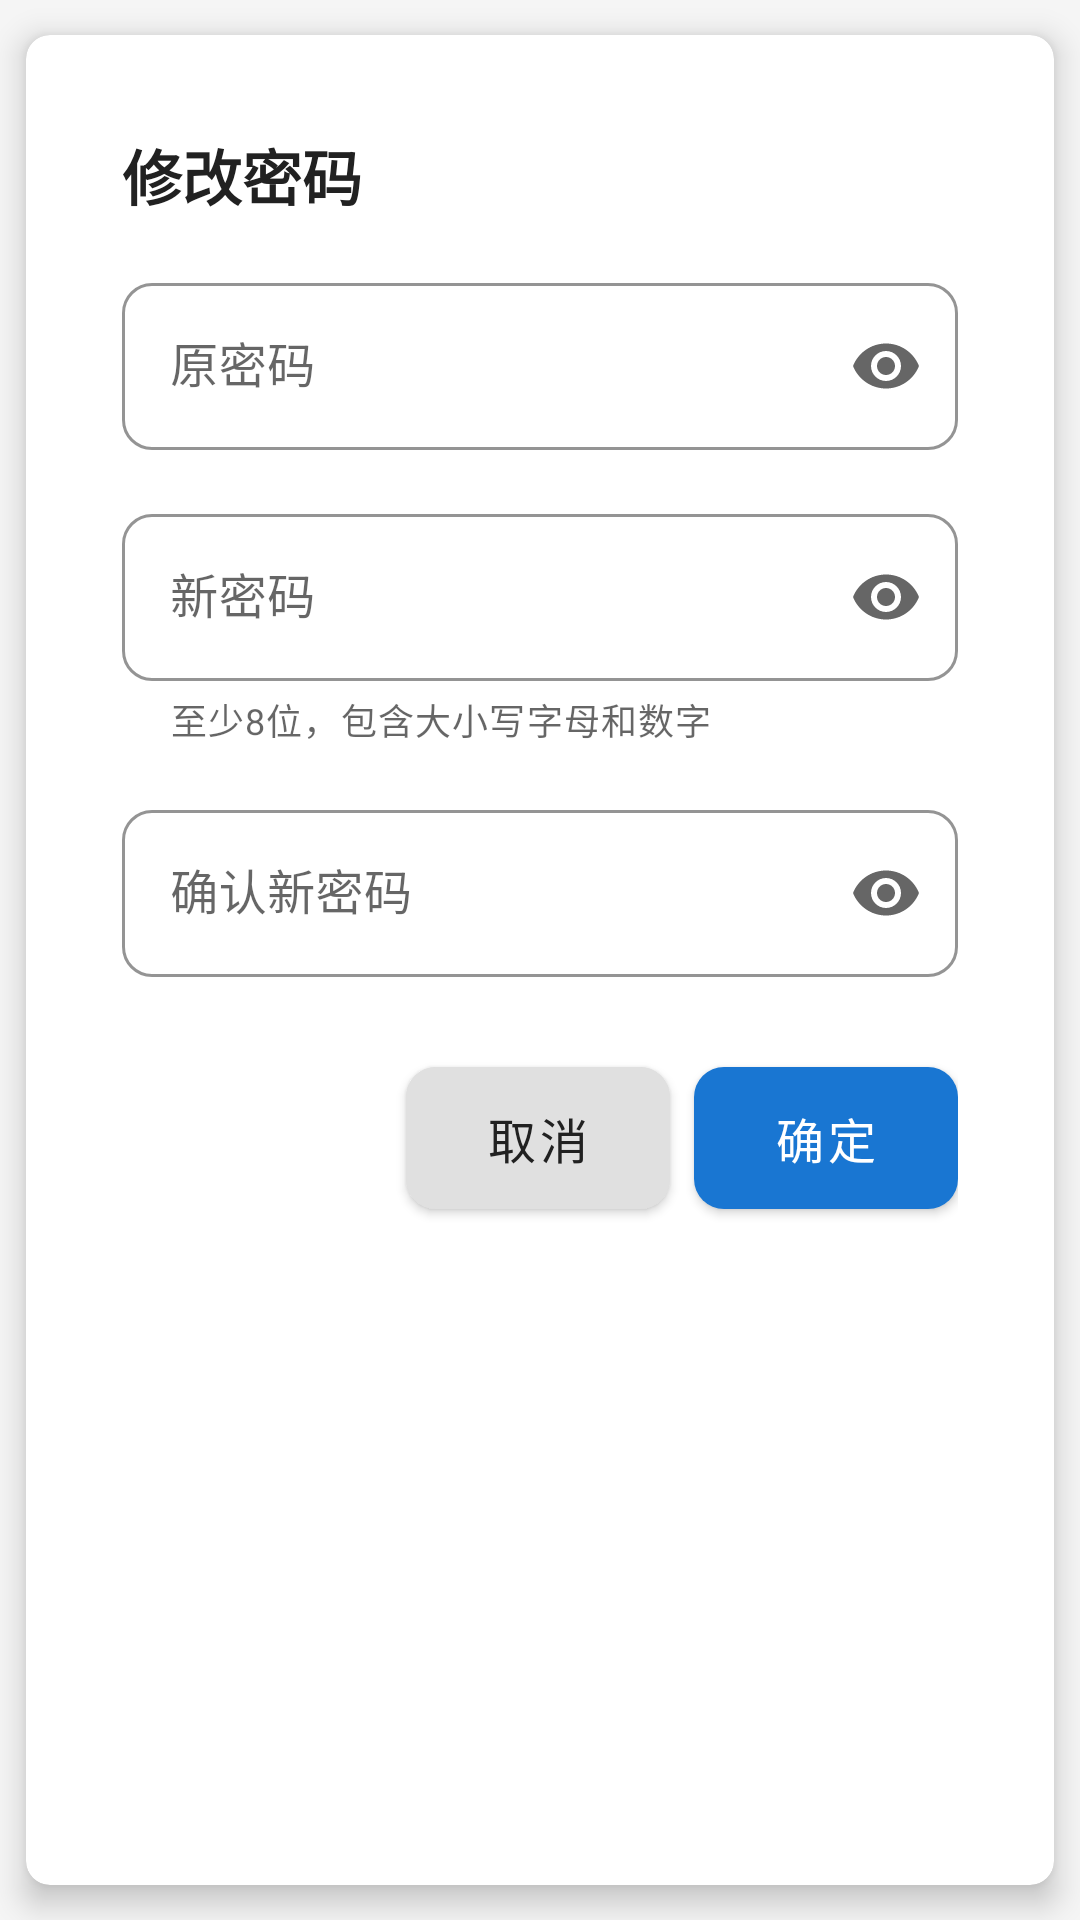

Reconstruct the res/layout file that produces this screen, plus the resources it refers to.
<!-- AndroidManifest.xml: application theme Theme.FincialSystem.NoActionBar -->
<!-- res/layout/dialog_change_password.xml -->
<?xml version="1.0" encoding="utf-8"?>
<androidx.cardview.widget.CardView xmlns:android="http://schemas.android.com/apk/res/android"
    xmlns:app="http://schemas.android.com/apk/res-auto"
    android:layout_width="match_parent"
    android:layout_height="wrap_content"
    app:cardCornerRadius="8dp"
    app:cardElevation="6dp"
    app:cardBackgroundColor="@android:color/white">

    <LinearLayout
        android:layout_width="match_parent"
        android:layout_height="wrap_content"
        android:orientation="vertical"
        android:padding="16dp">

        <TextView
            android:id="@+id/tvDialogTitle"
            android:layout_width="match_parent"
            android:layout_height="wrap_content"
            android:text="@string/change_password"
            android:textColor="@color/text_primary"
            android:textSize="20sp"
            android:textStyle="bold"
            android:layout_marginBottom="16dp" />

        
        <com.google.android.material.textfield.TextInputLayout
            android:id="@+id/tilOldPassword"
            android:layout_width="match_parent"
            android:layout_height="wrap_content"
            android:hint="@string/old_password"
            app:boxBackgroundColor="@color/white"
            app:endIconMode="password_toggle"
            app:startIconDrawable="@drawable/ic_password">

            <com.google.android.material.textfield.TextInputEditText
                android:id="@+id/etOldPassword"
                android:layout_width="match_parent"
                android:layout_height="wrap_content"
                android:inputType="textPassword" />
        </com.google.android.material.textfield.TextInputLayout>

        
        <com.google.android.material.textfield.TextInputLayout
            android:id="@+id/tilNewPassword"
            android:layout_width="match_parent"
            android:layout_height="wrap_content"
            android:layout_marginTop="16dp"
            android:hint="@string/new_password"
            app:boxBackgroundColor="@color/white"
            app:endIconMode="password_toggle"
            app:startIconDrawable="@drawable/ic_password"
            app:helperText="至少8位，包含大小写字母和数字"
            app:helperTextEnabled="true">

            <com.google.android.material.textfield.TextInputEditText
                android:id="@+id/etNewPassword"
                android:layout_width="match_parent"
                android:layout_height="wrap_content"
                android:inputType="textPassword" />
        </com.google.android.material.textfield.TextInputLayout>

        
        <com.google.android.material.textfield.TextInputLayout
            android:id="@+id/tilConfirmNewPassword"
            android:layout_width="match_parent"
            android:layout_height="wrap_content"
            android:layout_marginTop="16dp"
            android:hint="@string/confirm_new_password"
            app:boxBackgroundColor="@color/white"
            app:endIconMode="password_toggle"
            app:startIconDrawable="@drawable/ic_password">

            <com.google.android.material.textfield.TextInputEditText
                android:id="@+id/etConfirmNewPassword"
                android:layout_width="match_parent"
                android:layout_height="wrap_content"
                android:inputType="textPassword" />
        </com.google.android.material.textfield.TextInputLayout>

        
        <LinearLayout
            android:layout_width="match_parent"
            android:layout_height="wrap_content"
            android:gravity="end"
            android:orientation="horizontal"
            android:layout_marginTop="24dp">

            <Button
                android:id="@+id/btnCancel"
                style="@style/Widget.App.Button"
                android:layout_width="wrap_content"
                android:layout_height="wrap_content"
                android:layout_marginEnd="8dp"
                android:text="@string/cancel"
                android:backgroundTint="@color/light_gray"
                android:textColor="@color/text_primary" />

            <Button
                android:id="@+id/btnConfirm"
                style="@style/Widget.App.Button"
                android:layout_width="wrap_content"
                android:layout_height="wrap_content"
                android:text="@string/confirm" />
        </LinearLayout>
    </LinearLayout>
</androidx.cardview.widget.CardView>
<!-- resources referenced by this layout -->
<resources>
  <color name="light_gray">#E0E0E0</color>
  <color name="text_primary">#212121</color>
  <color name="white">#FFFFFF</color>
  <string name="cancel">取消</string>
  <string name="change_password">修改密码</string>
  <string name="confirm">确定</string>
  <string name="confirm_new_password">确认新密码</string>
  <string name="new_password">新密码</string>
  <string name="old_password">原密码</string>
  <style name="Widget.App.Button" parent="Widget.MaterialComponents.Button">
          <item name="android:textSize">16sp</item>
          <item name="android:textAllCaps">false</item>
          <item name="android:paddingTop">12dp</item>
          <item name="android:paddingBottom">12dp</item>
          <item name="cornerRadius">10dp</item>
      </style>
  <style name="Theme.FincialSystem.NoActionBar" parent="Theme.FincialSystem">
          <item name="windowActionBar">false</item>
          <item name="windowNoTitle">true</item>
          <item name="android:windowTranslucentStatus">false</item>
          <item name="android:statusBarColor">@android:color/transparent</item>
          <item name="android:windowLightStatusBar">true</item>
          <item name="android:windowDrawsSystemBarBackgrounds">true</item>
      </style>
  <style name="Theme.FincialSystem" parent="Theme.MaterialComponents.Light.NoActionBar">
          
          <item name="colorPrimary">@color/colorPrimary</item>
          <item name="colorPrimaryVariant">@color/colorPrimaryDark</item>
          <item name="colorOnPrimary">@color/white</item>
          
          <item name="colorSecondary">@color/colorAccent</item>
          <item name="colorSecondaryVariant">@color/colorPrimaryLight</item>
          <item name="colorOnSecondary">@color/black</item>
          
          <item name="android:statusBarColor">@color/colorPrimaryDark</item>
          
          <item name="android:textColorPrimary">@color/textPrimary</item>
          <item name="android:textColorSecondary">@color/textSecondary</item>
          <item name="android:textColorHint">@color/textHint</item>
          
          <item name="android:windowBackground">@color/background</item>
          
          <item name="materialButtonStyle">@style/Widget.App.Button</item>
          <item name="textInputStyle">@style/Widget.App.TextInputLayout</item>
          <item name="cardViewStyle">@style/Widget.App.CardView</item>
      </style>
  <color name="colorPrimary">#1976D2</color>
  <color name="colorPrimaryDark">#1565C0</color>
  <color name="colorAccent">#03A9F4</color>
  <color name="colorPrimaryLight">#BBDEFB</color>
  <color name="black">#000000</color>
  <color name="textPrimary">@color/text_primary</color>
  <color name="textSecondary">@color/text_secondary</color>
  <color name="textHint">#BDBDBD</color>
  <color name="background">#F5F5F5</color>
  <style name="Widget.App.TextInputLayout" parent="Widget.MaterialComponents.TextInputLayout.OutlinedBox">
          <item name="boxCornerRadiusBottomEnd">10dp</item>
          <item name="boxCornerRadiusBottomStart">10dp</item>
          <item name="boxCornerRadiusTopEnd">10dp</item>
          <item name="boxCornerRadiusTopStart">10dp</item>
          <item name="boxStrokeColor">@color/colorPrimary</item>
          <item name="hintTextColor">@color/colorPrimary</item>
      </style>
  <style name="Widget.App.CardView" parent="Widget.MaterialComponents.CardView">
          <item name="cardCornerRadius">15dp</item>
          <item name="cardElevation">4dp</item>
          <item name="contentPadding">16dp</item>
          <item name="cardUseCompatPadding">true</item>
          <item name="cardPreventCornerOverlap">true</item>
      </style>
  <color name="text_secondary">#757575</color>
</resources>
